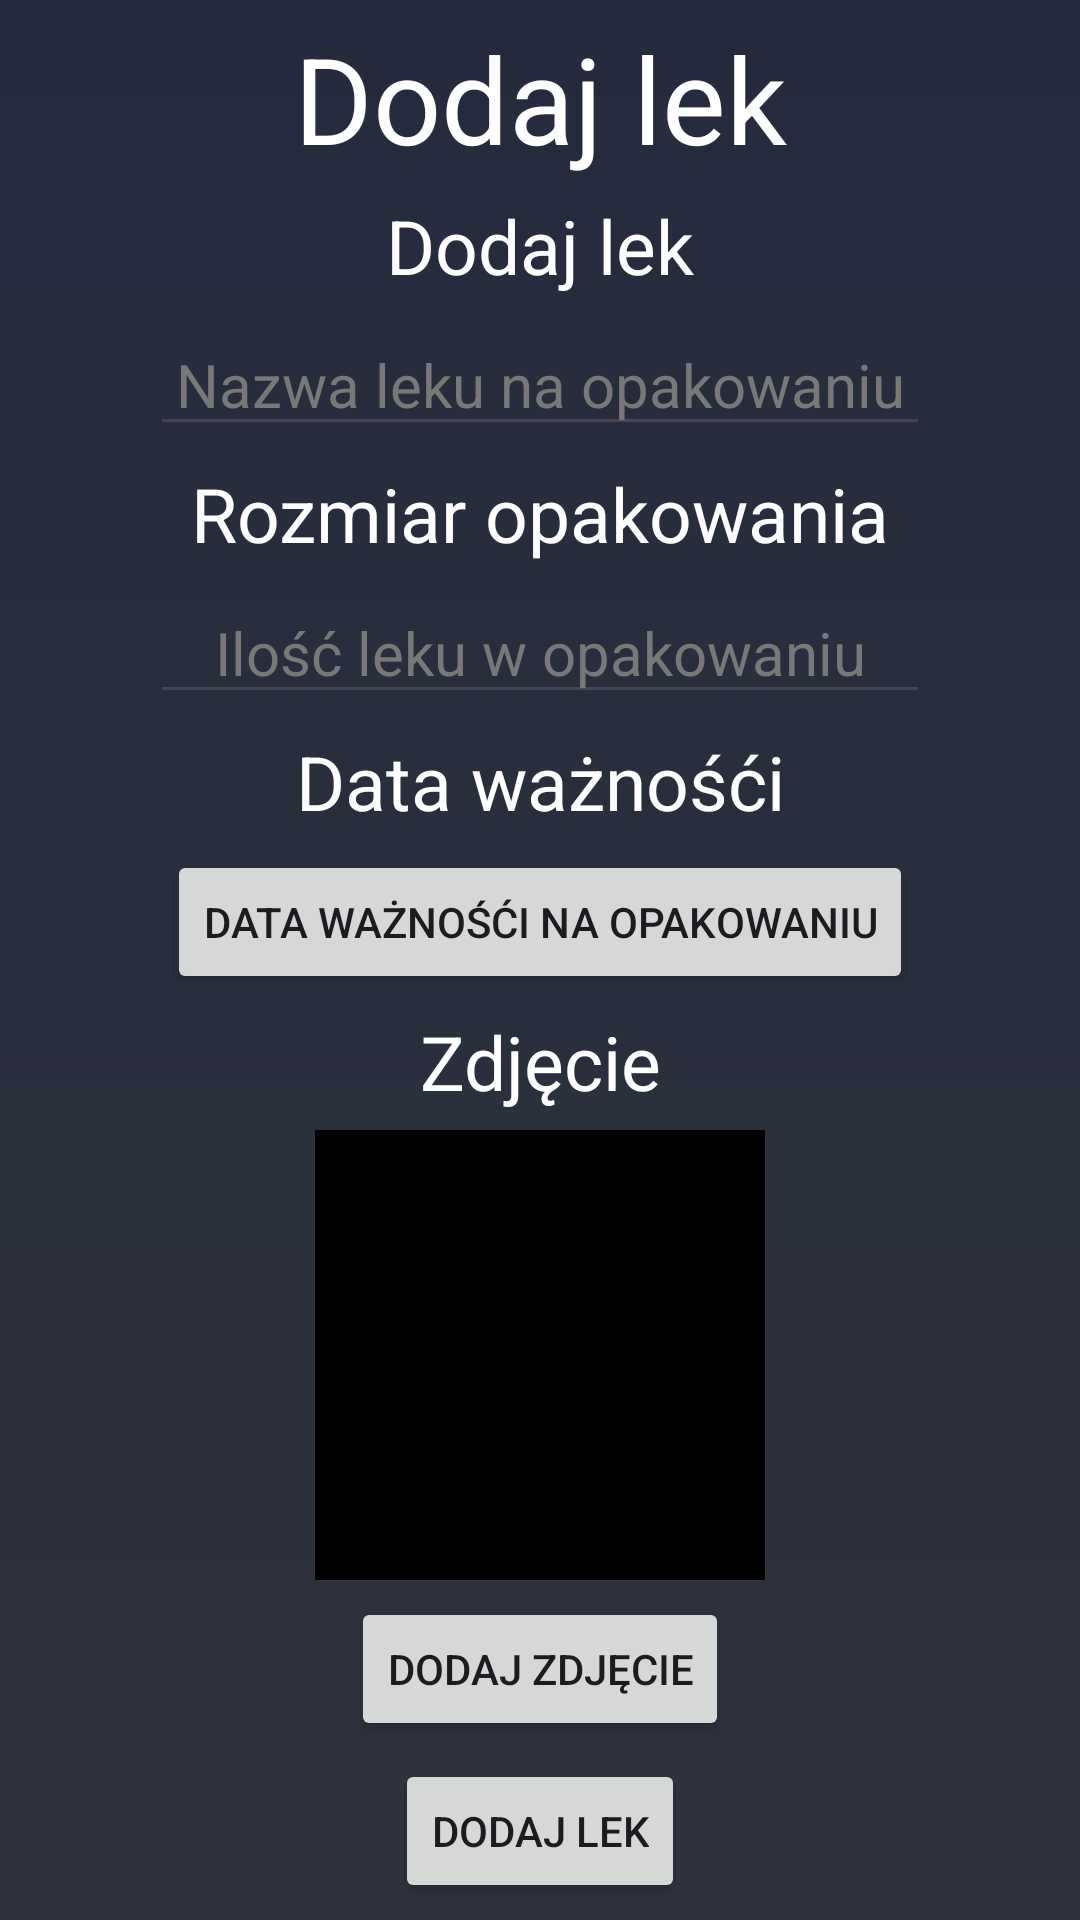

Write the Android layout XML for this screen, with the resource values it uses.
<!-- AndroidManifest.xml: application theme Theme.DbajOZdrowie -->
<!-- res/layout/activity_add_medicine.xml -->
<?xml version="1.0" encoding="utf-8"?>
<androidx.constraintlayout.widget.ConstraintLayout xmlns:android="http://schemas.android.com/apk/res/android"
    xmlns:app="http://schemas.android.com/apk/res-auto"
    xmlns:tools="http://schemas.android.com/tools"
    android:id="@+id/main"
    android:layout_width="match_parent"
    android:layout_height="match_parent"
    tools:context=".AddMedicine"
    android:background="@drawable/main_background"
    >

    <TextView
        android:id="@+id/add_med_title"
        android:layout_width="match_parent"
        android:layout_height="wrap_content"
        android:text="@string/add_med_title"
        android:textAlignment="center"
        android:textColor="@color/white"
        android:textSize="40sp"
        app:layout_constraintBottom_toTopOf="@id/med_name_text"
        app:layout_constraintLeft_toLeftOf="parent"
        app:layout_constraintRight_toRightOf="parent"
        app:layout_constraintTop_toTopOf="parent" />

    <TextView
        android:id="@+id/med_name_text"
        android:layout_width="match_parent"
        android:layout_height="wrap_content"
        android:text="@string/add_med_title"
        android:textAlignment="center"
        android:textColor="@color/white"
        android:textSize="25sp"
        app:layout_constraintLeft_toLeftOf="parent"
        app:layout_constraintRight_toRightOf="parent"
        app:layout_constraintTop_toBottomOf="@id/add_med_title"
        app:layout_constraintBottom_toTopOf="@id/med_name_edit"
    />

    <EditText
        android:id="@+id/med_name_edit"
        android:layout_width="match_parent"
        android:layout_height="wrap_content"
        android:hint="@string/med_name_edit_hint"
        android:textAlignment="center"
        android:textColorHint="@color/gray"
        android:textColor="@color/white"
        android:textSize="20sp"
        android:layout_marginHorizontal="50dp"
        android:inputType="text"
        app:layout_constraintLeft_toLeftOf="parent"
        app:layout_constraintRight_toRightOf="parent"
        app:layout_constraintTop_toBottomOf="@id/med_name_text"
        app:layout_constraintBottom_toTopOf="@id/count_text"
    />

    <TextView
        android:id="@+id/count_text"
        android:layout_width="match_parent"
        android:layout_height="wrap_content"
        android:text="@string/count_text"
        android:textAlignment="center"
        android:textColor="@color/white"
        android:textSize="25sp"
        app:layout_constraintLeft_toLeftOf="parent"
        app:layout_constraintRight_toRightOf="parent"
        app:layout_constraintTop_toBottomOf="@id/med_name_edit"
        app:layout_constraintBottom_toTopOf="@id/count_edit"
    />

    <EditText
        android:id="@+id/count_edit"
        android:layout_width="match_parent"
        android:layout_height="wrap_content"
        android:hint="@string/count_edit_hint"
        android:textAlignment="center"
        android:textColorHint="@color/gray"
        android:textColor="@color/white"
        android:textSize="20sp"
        android:layout_marginHorizontal="50dp"
        android:inputType="number"
        app:layout_constraintLeft_toLeftOf="parent"
        app:layout_constraintRight_toRightOf="parent"
        app:layout_constraintTop_toBottomOf="@id/count_text"
        app:layout_constraintBottom_toTopOf="@id/exp_date"
    />

    <TextView
        android:id="@+id/exp_date"
        android:layout_width="match_parent"
        android:layout_height="wrap_content"
        android:text="@string/exp_date"
        android:textAlignment="center"
        android:textColor="@color/white"
        android:textSize="25sp"
        app:layout_constraintLeft_toLeftOf="parent"
        app:layout_constraintRight_toRightOf="parent"
        app:layout_constraintTop_toBottomOf="@id/count_edit"
        app:layout_constraintBottom_toTopOf="@id/exp_button"
    />

    <Button
        android:id="@+id/exp_button"
        android:layout_width="wrap_content"
        android:layout_height="wrap_content"
        android:text="@string/exp_edit_hint"
        app:layout_constraintLeft_toLeftOf="parent"
        app:layout_constraintRight_toRightOf="parent"
        app:layout_constraintTop_toBottomOf="@id/exp_date"
        app:layout_constraintBottom_toTopOf="@id/med_img_text"
        android:onClick="showCalendar"
    />

    <TextView
        android:id="@+id/med_img_text"
        android:layout_width="match_parent"
        android:layout_height="wrap_content"
        android:text="@string/med_img"
        android:textAlignment="center"
        android:textColor="@color/white"
        android:textSize="25sp"
        app:layout_constraintLeft_toLeftOf="parent"
        app:layout_constraintRight_toRightOf="parent"
        app:layout_constraintTop_toBottomOf="@id/exp_button"
        app:layout_constraintBottom_toTopOf="@id/med_img"
    />

    <ImageView
        android:id="@+id/med_img"
        android:layout_width="150dp"
        android:layout_height="150dp"
        android:background="@color/black"
        app:layout_constraintBottom_toTopOf="@id/add_image_button"
        app:layout_constraintLeft_toLeftOf="parent"
        app:layout_constraintRight_toRightOf="parent"
        app:layout_constraintTop_toBottomOf="@id/med_img_text"/>

    <Button
        android:id="@+id/add_image_button"
        android:layout_width="wrap_content"
        android:layout_height="wrap_content"
        android:text="@string/add_image_button"
        app:layout_constraintLeft_toLeftOf="parent"
        app:layout_constraintRight_toRightOf="parent"
        app:layout_constraintTop_toBottomOf="@id/med_img"
        app:layout_constraintBottom_toTopOf="@id/add_med"
        android:onClick="takePhoto"
    />

    <Button
        android:id="@+id/add_med"
        android:layout_width="wrap_content"
        android:layout_height="wrap_content"
        android:text="@string/add_med_button"
        app:layout_constraintLeft_toLeftOf="parent"
        app:layout_constraintRight_toRightOf="parent"
        app:layout_constraintTop_toBottomOf="@id/add_image_button"
        app:layout_constraintBottom_toBottomOf="parent"
        android:onClick="addMed"
    />



</androidx.constraintlayout.widget.ConstraintLayout>
<!-- resources referenced by this layout -->
<resources>
  <color name="black">#FF000000</color>
  <color name="gray">#787878</color>
  <color name="white">#FFFFFFFF</color>
  <!-- drawable main_background (drawable) -->
  <?xml version="1.0" encoding="utf-8"?>
  <shape xmlns:android="http://schemas.android.com/apk/res/android">
      <gradient android:startColor="#2f333d" android:endColor="#252b3d" android:angle="90"/>
  </shape>
  <string name="add_image_button">Dodaj zdjęcie</string>
  <string name="add_med_button">Dodaj lek</string>
  <string name="add_med_title">Dodaj lek</string>
  <string name="count_edit_hint">Ilość leku w opakowaniu</string>
  <string name="count_text">Rozmiar opakowania</string>
  <string name="exp_date">Data ważnośći</string>
  <string name="exp_edit_hint">Data ważnośći na opakowaniu</string>
  <string name="med_img">Zdjęcie</string>
  <string name="med_name_edit_hint">Nazwa leku na opakowaniu</string>
  <style name="Theme.DbajOZdrowie" parent="Base.Theme.DbajOZdrowie" />
  <style name="Base.Theme.DbajOZdrowie" parent="Theme.Material3.DayNight.NoActionBar">
          
          
      </style>
</resources>
